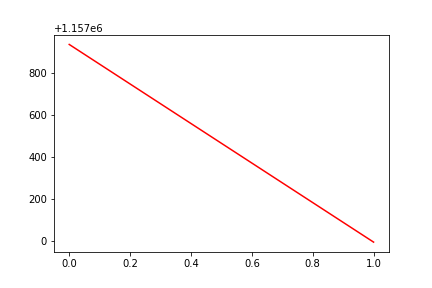

Source data for this figure (header and first rows):
, date, assets
0, 0, 1157936
1, 20171120, 1156992
